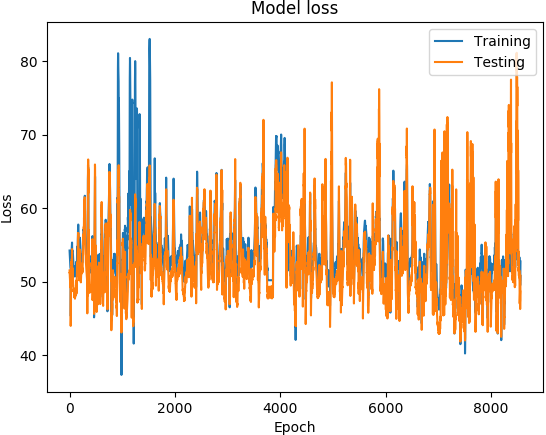

The file beside this chart, header and first rows:
('DATETIME', 'REAL', 'PREDICTED')
1467331200, 54.24, 51.53
1467331800, 54.14, 51.19
1467332400, 53.96, 51.25
1467333000, 53.78, 50.96
1467333600, 53.62, 50.76
1467334200, 53.5, 50.76
1467334800, 53.35, 50.53
1467335400, 53.21, 50.45
1467336000, 53.07, 50.09
1467336600, 52.96, 50.05
1467337200, 52.85, 50.02
1467337800, 52.68, 49.75
1467338400, 52.49, 49.5
1467339000, 52.35, 49.79
1467339600, 52.25, 49.29
1467340200, 52.12, 49.37
1467340800, 51.95, 49.21
1467341400, 51.9, 49.45
1467342000, 51.9, 49.4
1467342600, 51.9, 49.32
1467343200, 51.84, 49.23
1467350400, 47.97, 43.99
1467351000, 47.47, 44.42
1467372600, 45.34, 44.75
1467374400, 46.86, 46.33
1467376800, 48.61, 47.48
1467377400, 48.86, 48.1
1467381600, 50.48, 48.82
1467384600, 51.01, 49.06
1467385200, 51.0, 49.74
1467393000, 52.65, 50.96
1467395400, 53.17, 51.26
1467396000, 53.24, 51.42
1467396600, 53.36, 51.96
1467397200, 53.5, 51.53
1467397800, 53.67, 52.09
1467398400, 53.86, 51.87
1467399000, 54.05, 52.06
1467399600, 54.22, 52.76
1467400200, 54.35, 52.3
1467400800, 54.42, 52.6
1467401400, 54.5, 52.94
1467402000, 54.62, 53.05
1467402600, 54.76, 53.11
1467403200, 54.88, 52.9
1467403800, 54.96, 53.19
1467404400, 55.09, 53.48
1467405000, 55.32, 54.43
1467407400, 54.6, 51.41
1467408000, 54.17, 52.1
1467408600, 54.1, 51.08
1467409200, 54.1, 51.16
1467409800, 54.14, 51.47
1467410400, 54.2, 51.88
1467411000, 54.2, 51.2
1467411600, 54.2, 50.9
1467412200, 54.2, 50.99
1467412800, 54.2, 50.39
1467413400, 54.2, 50.98
1467414000, 54.2, 51.16
... 8,502 more rows
